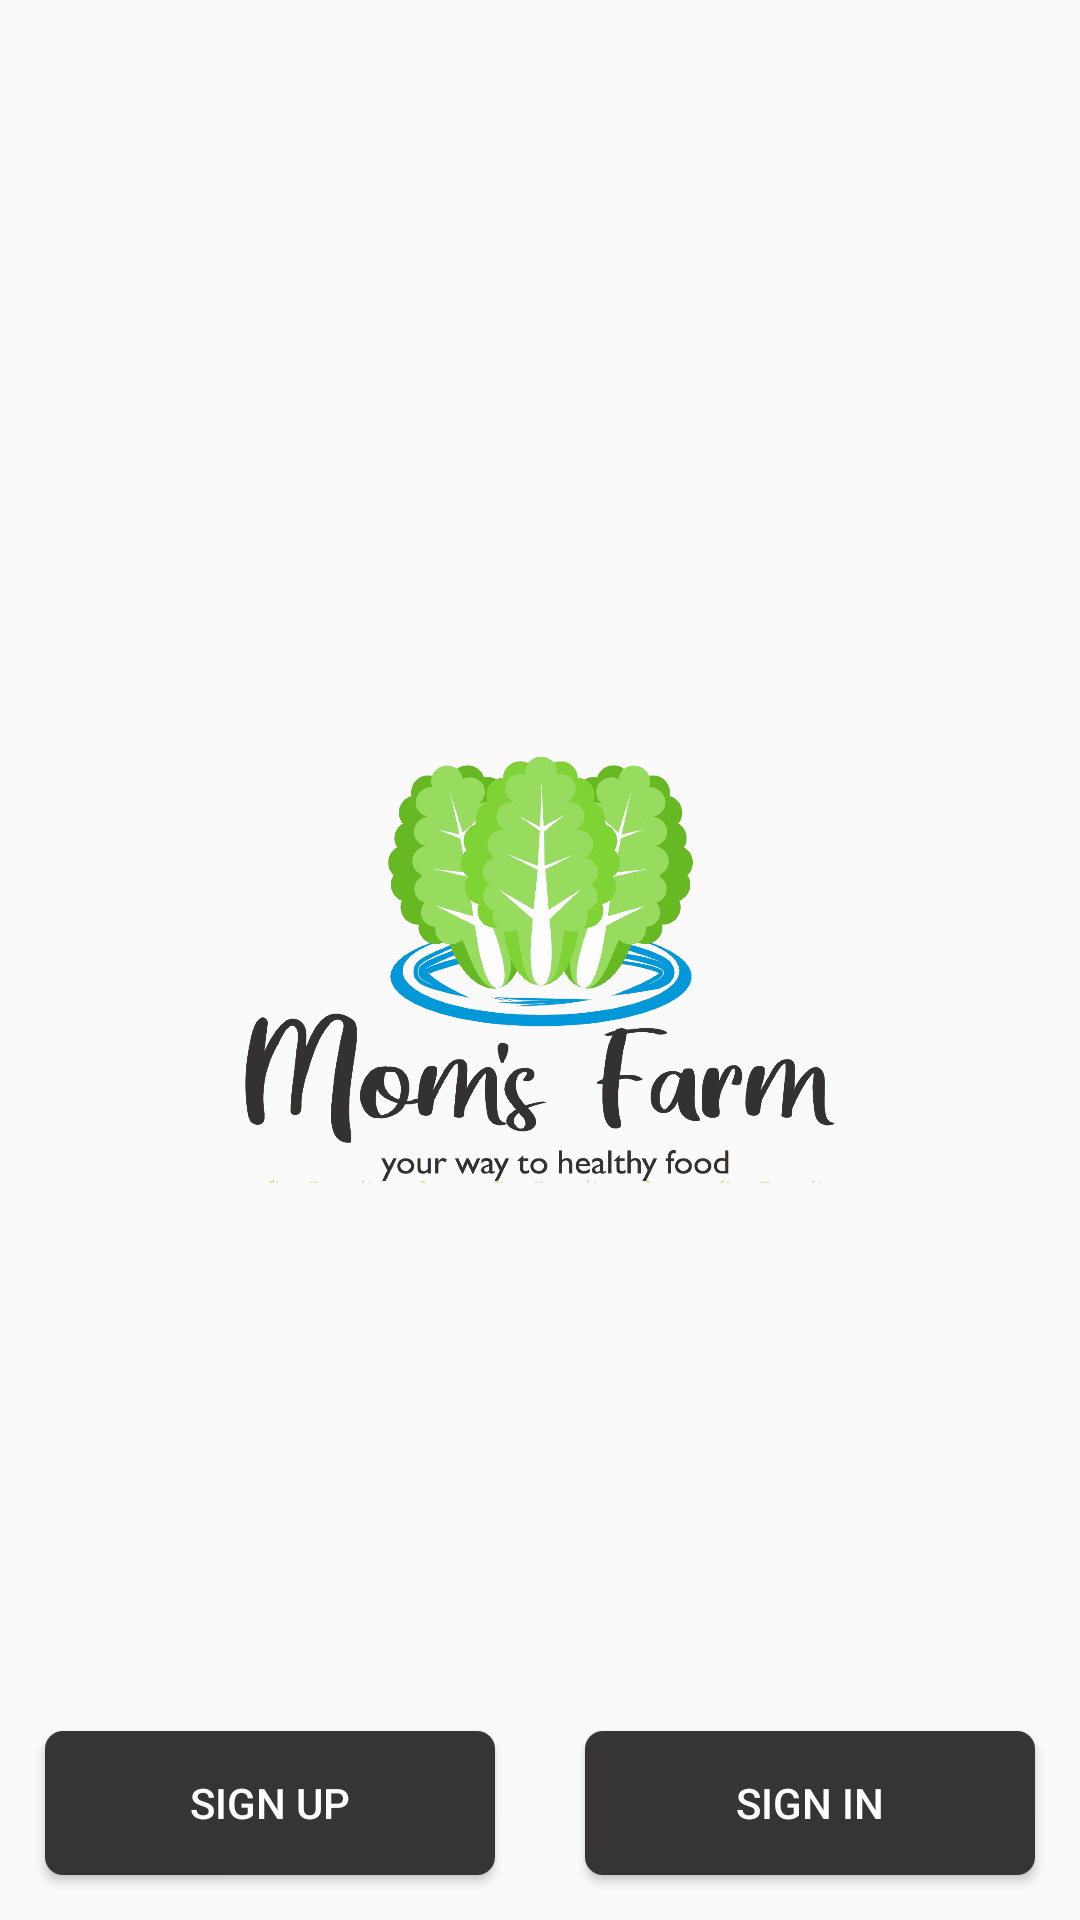

This screen was rendered from an Android layout file. Write that file and the resources it references.
<!-- AndroidManifest.xml: application theme AppTheme -->
<!-- res/layout/activity_main.xml -->
<?xml version="1.0" encoding="utf-8"?>
<RelativeLayout xmlns:android="http://schemas.android.com/apk/res/android"
    xmlns:app="http://schemas.android.com/apk/res-auto"
    xmlns:tools="http://schemas.android.com/tools"
    android:layout_width="match_parent"
    android:layout_height="match_parent"

    tools:context="com.example.finalproject.MainActivity">

    <LinearLayout
        android:layout_width="wrap_content"
        android:layout_height="wrap_content"
        android:orientation="vertical"
        android:layout_centerInParent="true">

        <ImageView
            android:src="@drawable/logo"
            android:layout_width="200dp"
            android:layout_height="200dp" />


    </LinearLayout>

    <LinearLayout
        android:orientation="horizontal"
        android:layout_alignParentBottom="true"
        android:weightSum="2"
        android:layout_width="match_parent"
        android:layout_height="wrap_content">


        <androidx.cardview.widget.CardView
            android:layout_weight="1"
            app:cardCornerRadius="6dp"
            android:layout_width="0dp"
            android:layout_margin="15dp"

            android:layout_height="wrap_content">
            <Button
                android:background="@color/colorBlack"
                android:id="@+id/btnSignUp"
                android:textColor="@android:color/white"
                android:layout_width="match_parent"
                android:layout_height="wrap_content"
                android:shadowColor="@android:color/black"
                android:text="Sign up"
                />
        </androidx.cardview.widget.CardView>

        <androidx.cardview.widget.CardView
            android:layout_weight="1"
            app:cardCornerRadius="6dp"
            android:layout_width="0dp"
            android:layout_margin="15dp"
            android:layout_height="wrap_content">
            <Button
                android:background="@color/colorBlack"
                android:id="@+id/btnSignIn"
                android:textColor="@android:color/white"
                android:layout_width="match_parent"
                android:layout_height="wrap_content"
                android:shadowColor="@android:color/black"

                android:text="Sign in"
                />
        </androidx.cardview.widget.CardView>

    </LinearLayout>
</RelativeLayout>
<!-- resources referenced by this layout -->
<resources>
  <color name="colorBlack">#373435</color>
  <!-- drawable logo: png bitmap (drawable-hdpi, 114327 bytes) -->
  <style name="AppTheme" parent="Theme.AppCompat.Light.NoActionBar">
          
          <item name="colorPrimary">@color/colorPrimary</item>
          <item name="colorPrimaryDark">@color/colorPrimaryDark</item>
          <item name="colorAccent">@color/colorAccent</item>
      </style>
  <color name="colorPrimary">#373435</color>
  <color name="colorPrimaryDark">#373435</color>
  <color name="colorAccent">#a7a0a2</color>
</resources>
